3-way image classification set "origin_GH_d2.5_CEO_padding_enhanced.4" from GitHub (xin1602/Object_Detection_Tooth); label vocabulary: apical lesion, normal, peri-endo lesion.

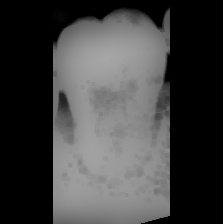
Label: normal

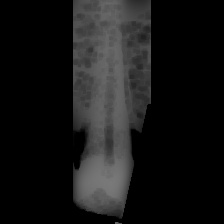
Label: normal

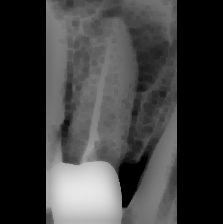
Label: apical lesion

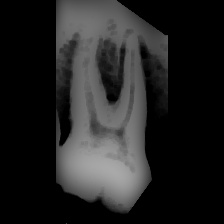
Label: peri-endo lesion

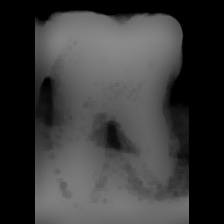
Label: peri-endo lesion

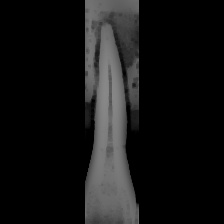
Label: apical lesion
